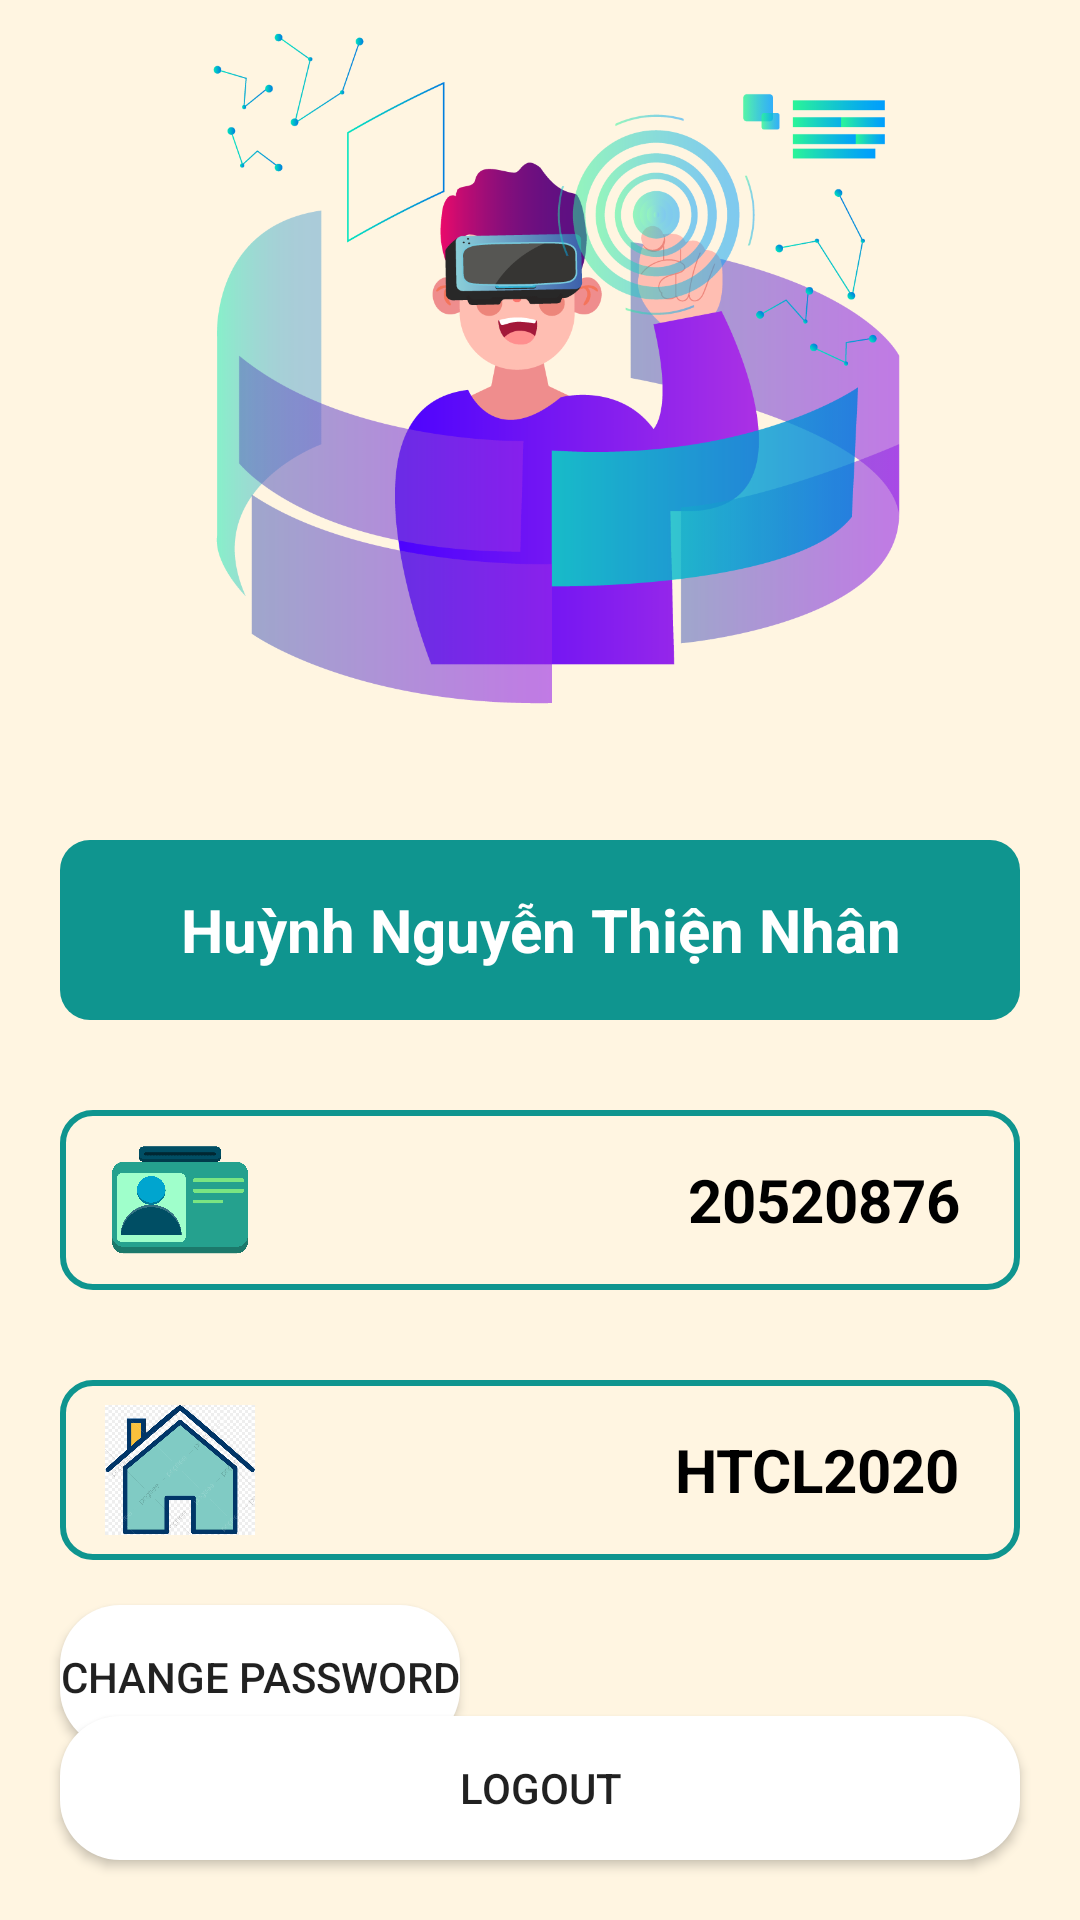

Write the Android layout XML for this screen, with the resource values it uses.
<!-- AndroidManifest.xml: application theme Theme.UITSmart -->
<!-- res/layout/fragment_profile.xml -->
<?xml version="1.0" encoding="utf-8"?>
<RelativeLayout xmlns:android="http://schemas.android.com/apk/res/android"
    android:layout_width="match_parent"
    android:layout_height="match_parent"
    android:background="@color/maincolor">

    <ImageView
        android:id="@+id/img1"
        android:layout_width="match_parent"
        android:layout_height="250dp"
        android:src="@drawable/profile"/>

    <LinearLayout
        android:layout_width="match_parent"
        android:layout_height="match_parent"
        android:layout_below="@+id/img1"
        android:orientation="vertical">

        <RelativeLayout
            android:layout_width="match_parent"
            android:layout_height="60dp"
            android:layout_marginTop="30dp"
            android:layout_marginHorizontal="20dp"
            android:background="@drawable/custom_profile">

            <TextView
                android:id="@+id/name"
                android:layout_width="match_parent"
                android:layout_height="match_parent"
                android:textColor="@color/white"
                android:gravity="center"
                android:text="Huỳnh Nguyễn Thiện Nhân"
                android:textStyle="bold"
                android:textSize="20dp"/>
        </RelativeLayout>

        <RelativeLayout
            android:layout_width="match_parent"
            android:layout_height="60dp"
            android:layout_marginTop="30dp"
            android:layout_marginHorizontal="20dp"
            android:background="@drawable/custom_profile2">

            <ImageView
                android:layout_width="60dp"
                android:layout_height="60dp"
                android:layout_alignParentStart="true"
                android:layout_marginLeft="10dp"
                android:src="@drawable/idcard"/>

            <TextView
                android:id="@+id/id"
                android:layout_width="wrap_content"
                android:layout_height="match_parent"
                android:layout_alignParentEnd="true"
                android:textColor="@color/black"
                android:gravity="center"
                android:text="20520876"
                android:layout_marginEnd="20dp"
                android:textStyle="bold"
                android:textSize="20dp"/>
        </RelativeLayout>

        <RelativeLayout
            android:layout_width="match_parent"
            android:layout_height="60dp"
            android:layout_marginTop="30dp"
            android:layout_marginHorizontal="20dp"
            android:background="@drawable/custom_profile2">

            <ImageView
                android:layout_width="50dp"
                android:layout_height="50dp"
                android:layout_alignParentStart="true"
                android:layout_marginLeft="15dp"
                android:layout_marginTop="5dp"
                android:src="@drawable/anh"/>

            <TextView
                android:id="@+id/classU"
                android:layout_width="wrap_content"
                android:layout_height="match_parent"
                android:layout_alignParentEnd="true"
                android:textColor="@color/black"
                android:gravity="center"
                android:text="HTCL2020"
                android:layout_marginEnd="20dp"
                android:textStyle="bold"
                android:textSize="20dp"/>
        </RelativeLayout>

        <Button
            android:id="@+id/btnChange"
            android:layout_width="wrap_content"
            android:layout_height="wrap_content"
            android:layout_marginLeft="20dp"
            android:layout_marginTop="15dp"
            android:text="CHANGE PASSWORD"
            android:background="@drawable/custom_dialoglogin"/>

    </LinearLayout>

    <Button
        android:id="@+id/btnLogout"
        android:layout_width="match_parent"
        android:layout_height="wrap_content"
        android:layout_alignParentBottom="true"
        android:layout_marginHorizontal="20dp"
        android:text="LOGOUT"
        android:background="@drawable/custom_dialoglogin"
        android:layout_marginBottom="20dp"/>

</RelativeLayout>
<!-- resources referenced by this layout -->
<resources>
  <color name="black">#FF000000</color>
  <color name="maincolor">#fff5e1</color>
  <color name="white">#FFFFFFFF</color>
  <!-- drawable anh: png bitmap (drawable-v24, 127199 bytes) -->
  <!-- drawable custom_dialoglogin (drawable) -->
  <?xml version="1.0" encoding="utf-8"?>
  <shape xmlns:android="http://schemas.android.com/apk/res/android">
      <solid android:color="@color/white"></solid>
      <corners android:radius="20dp"> </corners>
      <stroke> </stroke>
  </shape>
  <!-- drawable custom_profile (drawable) -->
  <?xml version="1.0" encoding="utf-8"?>
  <shape xmlns:android="http://schemas.android.com/apk/res/android">
      <solid android:color="@color/darkblue"  />
      <corners android:radius="10dp"> </corners>
  
  </shape>
  <!-- drawable custom_profile2 (drawable) -->
  <?xml version="1.0" encoding="utf-8"?>
  <shape xmlns:android="http://schemas.android.com/apk/res/android">
      <corners android:radius="10dp"> </corners>
      <stroke android:color="@color/darkblue" android:width="2dp"></stroke>
  </shape>
  <!-- drawable idcard: png bitmap (drawable-v24, 32414 bytes) -->
  <!-- drawable profile: png bitmap (drawable-v24, 115702 bytes) -->
  <style name="Theme.UITSmart" parent="Theme.MaterialComponents.DayNight.DarkActionBar">
          
          <item name="colorPrimary">@color/darkblue</item>
          <item name="colorPrimaryVariant">@color/purple_700</item>
          <item name="colorOnPrimary">@color/white</item>
          
          <item name="colorSecondary">@color/teal_200</item>
          <item name="colorSecondaryVariant">@color/teal_700</item>
          <item name="colorOnSecondary">@color/black</item>
          
          <item name="android:statusBarColor">?attr/colorPrimaryVariant</item>
          
      </style>
  <color name="darkblue">#0f958f</color>
  <color name="purple_700">#FF3700B3</color>
  <color name="teal_200">#FF03DAC5</color>
  <color name="teal_700">#FF018786</color>
</resources>
